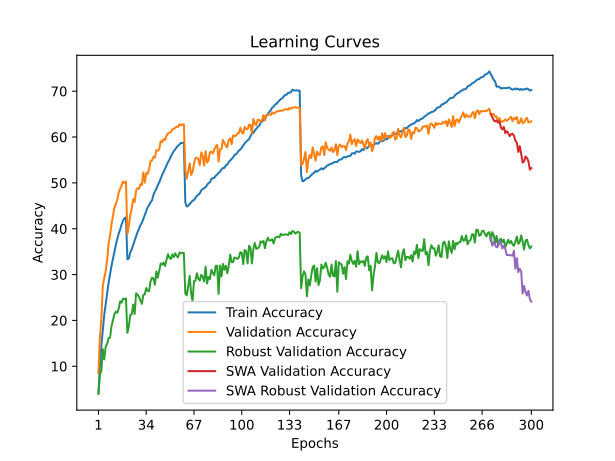

Values plotted in this chart, from the file beside it:
time; train_accuracy; train_loss; valid_accuracy; valid_loss; valid_accuracy_robust; valid_accuracy_swa; valid_accuracy_robust_swa
100,5141; 4,1570; 4,9851; 8,5100; 4,5212; 3,9586; 8,5100; 3,9586
201,0784; 9,7750; 4,5902; 16,2900; 4,0904; 8,2690; 16,2900; 8,2690
297,8058; 14,4300; 4,3039; 20,1700; 3,9022; 8,9517; 20,1700; 8,9517
396,6373; 17,9070; 4,1194; 27,4700; 3,6391; 13,7241; 27,4700; 13,7241
491,8086; 21,2100; 3,9645; 29,2300; 3,5838; 11,4897; 29,2300; 11,4897
586,9397; 23,6570; 3,8424; 30,7500; 3,4652; 14,2828; 30,7500; 14,2828
684,3794; 25,8890; 3,7352; 33,1500; 3,4015; 14,8897; 33,1500; 14,8897
781,3945; 28,1930; 3,6382; 36,7300; 3,3024; 16,1034; 36,7300; 16,1034
878,2446; 30,0980; 3,5531; 38,5200; 3,2030; 16,2483; 38,5200; 16,2483
973,8332; 31,8710; 3,4739; 40,9900; 3,0957; 18,7034; 40,9900; 18,7034
1072,3839; 33,4170; 3,4040; 42,6900; 3,0442; 19,9655; 42,6900; 19,9655
1174,7196; 34,8200; 3,3406; 44,5500; 2,9582; 21,3448; 44,5500; 21,3448
1271,9908; 36,4480; 3,2748; 45,4000; 2,9542; 21,9310; 45,4000; 21,9310
1405,7439; 37,7300; 3,2235; 46,2400; 2,9600; 21,6759; 46,2400; 21,6759
1507,2786; 38,9770; 3,1725; 47,9100; 2,8858; 22,5517; 47,9100; 22,5517
1603,9186; 39,8280; 3,1246; 48,7500; 2,8469; 24,1724; 48,7500; 24,1724
1708,3143; 40,9430; 3,0867; 49,4500; 2,8451; 23,8828; 49,4500; 23,8828
1808,9251; 41,7480; 3,0558; 50,2900; 2,8046; 24,7517; 50,2900; 24,7517
1910,3351; 42,2880; 3,0362; 49,9800; 2,8038; 24,6276; 49,9800; 24,6276
2012,0878; 42,4860; 3,0265; 50,2700; 2,8046; 24,8069; 50,2700; 24,8069
2110,7566; 33,3180; 3,4099; 38,8000; 3,2107; 17,2966; 38,8000; 17,2966
2206,4241; 33,5130; 3,3913; 40,6800; 3,1203; 18,7586; 40,6800; 18,7586
2301,8409; 34,8480; 3,3471; 42,9700; 3,0509; 21,1862; 42,9700; 21,1862
2400,8691; 35,5280; 3,3155; 44,4400; 2,9740; 21,3241; 44,4400; 21,3241
2497,9161; 36,4900; 3,2712; 46,4600; 2,9405; 23,4621; 46,4600; 23,4621
2593,5581; 37,3880; 3,2322; 45,8500; 2,9359; 21,4000; 45,8500; 21,4000
2690,2949; 38,3900; 3,1903; 48,3300; 2,8312; 25,9034; 48,3300; 25,9034
2789,9591; 39,2750; 3,1548; 48,8600; 2,7931; 25,6345; 48,8600; 25,6345
2885,4934; 39,9460; 3,1291; 48,7200; 2,8362; 25,1379; 48,7200; 25,1379
2986,4973; 40,8080; 3,0917; 49,7300; 2,7706; 24,3931; 49,7300; 24,3931
3095,0808; 41,3000; 3,0669; 49,5000; 2,7749; 23,6138; 49,5000; 23,6138
3195,5924; 42,1450; 3,0295; 52,2800; 2,7146; 25,5517; 52,2800; 25,5517
3298,9599; 42,9060; 3,0060; 50,0500; 2,7641; 25,6897; 50,0500; 25,6897
3395,0008; 43,7640; 2,9732; 52,1500; 2,6649; 27,0690; 52,1500; 27,0690
3492,8952; 44,6760; 2,9398; 51,9400; 2,7256; 26,4483; 51,9400; 26,4483
3593,1104; 45,1220; 2,9154; 52,9700; 2,6706; 26,3655; 52,9700; 26,3655
3699,8125; 45,7800; 2,8912; 54,7200; 2,6101; 28,5448; 54,7200; 28,5448
3797,7414; 46,1790; 2,8659; 54,8800; 2,6167; 29,3172; 54,8800; 29,3172
3898,6999; 47,4020; 2,8293; 55,7000; 2,5940; 29,1655; 55,7000; 29,1655
4000,7632; 48,1140; 2,7971; 55,5200; 2,5920; 27,8069; 55,5200; 27,8069
4096,9664; 48,7310; 2,7754; 57,1300; 2,5360; 30,6828; 57,1300; 30,6828
4193,0400; 49,4840; 2,7450; 57,0300; 2,5259; 29,3379; 57,0300; 29,3379
4290,6756; 50,1140; 2,7188; 57,3900; 2,5261; 30,9103; 57,3900; 30,9103
4395,0278; 50,9550; 2,6878; 59,1100; 2,4912; 32,4138; 59,1100; 32,4138
4501,4132; 51,7270; 2,6581; 58,8900; 2,4764; 32,1655; 58,8900; 32,1655
4600,0229; 52,4090; 2,6381; 59,5600; 2,4577; 32,6414; 59,5600; 32,6414
4697,9720; 53,1070; 2,6101; 59,3600; 2,4504; 31,8759; 59,3600; 31,8759
4799,3496; 53,8150; 2,5861; 60,2900; 2,4416; 33,1034; 60,2900; 33,1034
4895,1603; 54,4900; 2,5587; 60,7900; 2,4016; 34,4483; 60,7900; 34,4483
4999,4273; 55,0240; 2,5346; 60,9600; 2,4093; 33,6759; 60,9600; 33,6759
5104,1700; 55,7880; 2,5106; 61,0500; 2,4021; 33,4000; 61,0500; 33,4000
5206,3955; 56,3740; 2,4926; 61,6700; 2,3766; 34,3931; 61,6700; 34,3931
5329,2760; 56,9160; 2,4730; 61,7300; 2,3827; 33,7724; 61,7300; 33,7724
5425,6695; 57,2990; 2,4557; 62,0400; 2,3756; 34,6414; 62,0400; 34,6414
5525,5694; 57,7340; 2,4433; 62,2800; 2,3674; 34,0483; 62,2800; 34,0483
5620,8102; 58,1120; 2,4267; 62,1800; 2,3644; 33,7586; 62,1800; 33,7586
5718,4229; 58,3870; 2,4176; 62,7900; 2,3508; 34,8276; 62,7900; 34,8276
5819,0513; 58,7000; 2,4103; 62,5400; 2,3576; 34,6345; 62,5400; 34,6345
5925,0055; 58,6660; 2,4058; 62,7200; 2,3518; 34,7103; 62,7200; 34,7103
6027,7666; 58,8410; 2,4015; 62,7900; 2,3615; 34,6828; 62,7900; 34,6828
... 240 more rows
